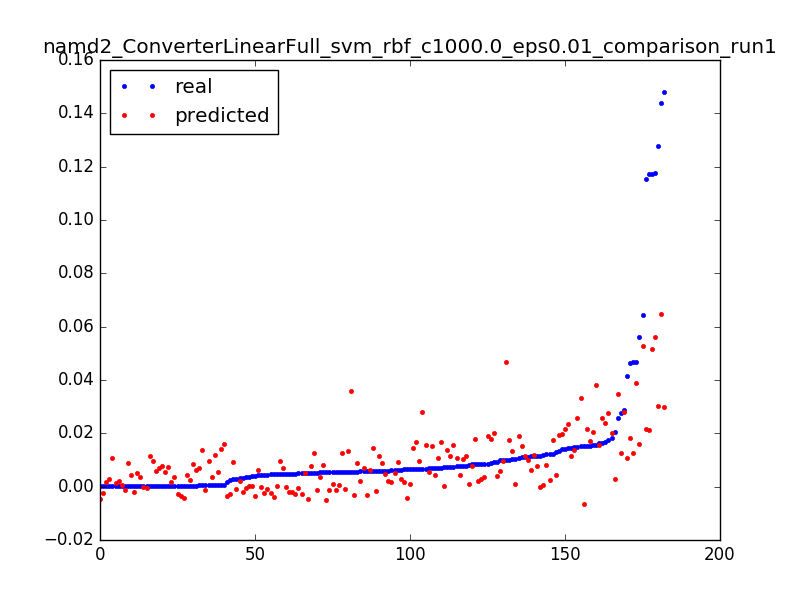

The data file committed next to this chart (first rows):
0.0039999490405037965, 0.00039574432589, 0.050955414012738856
0.006744, 0.028, 0.003185
0.04158, 0.01066, 0.006369
0.0154, -0.006665, 0.009554
0.02575, 0.0346, 0.003185
0.01542, 0.01731, 0.006369
0.01167, 4.61408940895e-05, 0.009554
0.04684, 0.01268, 0.003185
0.007748, 0.01156, 0.006369
0.007628, 0.01047, 0.009554
0.002707, 0.009398, 0.01274
0.0003842, 0.008356, 0.01592
0.0003705, 0.00734, 0.01911
0.0003842, 0.006351, 0.02229
0.0003704, 0.005389, 0.02548
0.0003831, 0.004452, 0.02866
0.0003714, 0.003542, 0.03185
0.0003832, 0.002659, 0.03503
0.0003713, 0.001801, 0.03822
0.008142, 0.0009705, 0.0414
0.004704, 0.0001661, 0.04459
0.003469, -0.0006118, 0.04777
0.005453, -0.001363, 0.05096
0.003417, -0.002088, 0.05414
0.0003769, -0.002787, 0.05732
0.0003773, -0.003459, 0.06051
0.0003774, -0.004105, 0.06369
7.9281349299035e-05, -0.004724, 0.06688
0.02748, 0.01268, 0.003185
0.0003661, 0.01164, 0.006369
0.0003597, 0.01063, 0.009554
0.0003663, 0.009647, 0.01274
0.0003601, 0.008691, 0.01592
0.000367, 0.007761, 0.01911
0.0003669, 0.006859, 0.02229
0.0003668, 0.005985, 0.02548
0.0003602, 0.005137, 0.02866
0.0003601, 0.004318, 0.03185
0.0003611, 0.003525, 0.03503
0.0003541, 0.00276, 0.03822
0.00036, 0.002023, 0.0414
0.0003599, 0.001313, 0.04459
0.00036, 0.0006302, 0.04777
0.0003623, -2.49369607515e-05, 0.05096
0.0003647, -0.0006526, 0.05414
0.0003601, -0.001253, 0.05732
0.0003601, -0.001825, 0.06051
0.0001471, -0.002371, 0.06369
0.04693, 0.03873, 0.003185
0.06431, 0.05285, 0.003185
0.005662, 0.03582, 0.006369
0.04652, 0.01823, 0.003185
0.0006125, 0.01608, 0.006369
0.000612, 0.01395, 0.009554
0.000611, 0.01184, 0.01274
0.0006031, 0.009758, 0.01592
0.01147, 0.007702, 0.01911
0.0006114, 0.005671, 0.02229
0.0006065, 0.003665, 0.02548
0.0002433, 0.001684, 0.02866
0.05618, 0.01597, 0.003185
... 122 more rows
